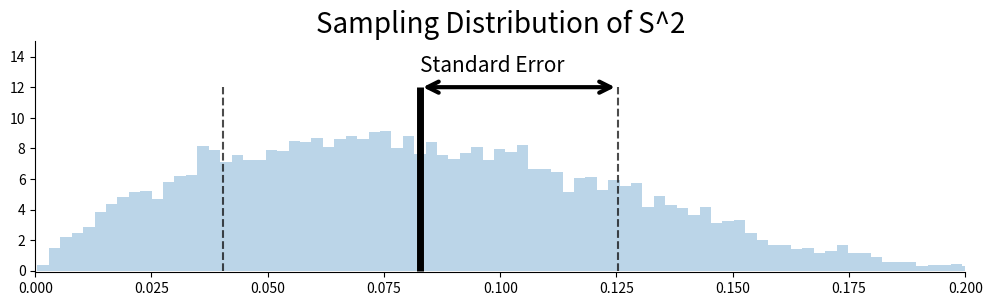

This chart was generated by the following Python code:
"""
Se S2
=====
Educational script demonstrating se s2.
"""

import matplotlib.pyplot as plt
import numpy as np

# =============================================================================
# Main
# =============================================================================

def main():
    S_square = []
    for _ in range(10_000):
        x = np.random.uniform(size=(5,))
        sigma = x.std(ddof=1)
        S_square.append(sigma**2)

    average = np.array(S_square).mean()
    standard_error = np.array(S_square).std()

    print(f'(Estimated) Mean of S^2 : {average:.4}')
    print(f'Standard Error   of S^2 : {standard_error:.4}')

    fig, ax =plt.subplots(figsize=(12,3))

    ax.set_title("Sampling Distribution of S^2", fontsize=20)

    ax.hist(S_square, bins=100, density=True, alpha=0.3)
    ax.vlines(average, ymin=0, ymax=12, alpha=1.0, color='k', ls='-', lw=5)
    ax.vlines(average+standard_error, ymin=0, ymax=12, alpha=0.7, color='k', ls='--')
    ax.vlines(average-standard_error, ymin=0, ymax=12, alpha=0.7, color='k', ls='--')

    arrowprops=dict(arrowstyle='<->', color='k', linewidth=3, mutation_scale=20)
    ax.annotate(text='',
                xy=(average,12),
                xytext=(average+standard_error,12),
                arrowprops=arrowprops)
    ax.annotate(text='Standard Error',
                xy=(average,13),
                xytext=(average,13),
                fontsize=15)

    ax.set_xlim(0.0,0.2)
    ax.set_ylim(-0.1,15)

    ax.spines['right'].set_visible(False)
    ax.spines['top'].set_visible(False)

    plt.show()

if __name__ == "__main__":
    main()
